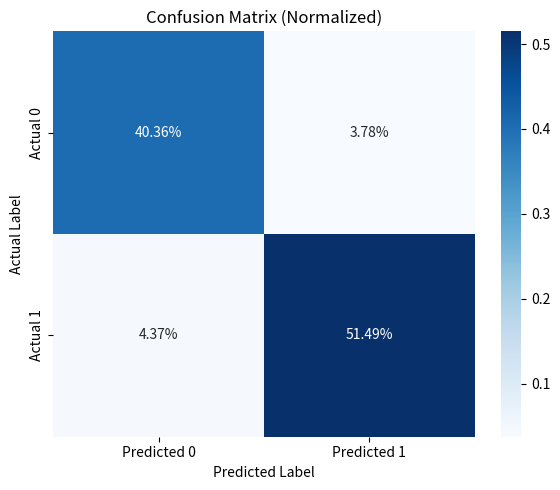

This figure's Python source:
import seaborn as sns
import matplotlib.pyplot as plt
import numpy as np

# Use the existing confusion matrix
cm = np.array([[203, 19],
               [22, 259]])

# Normalize the confusion matrix by total
cm_normalized = cm / cm.sum()

# Plot heatmap
plt.figure(figsize=(6, 5))
sns.heatmap(cm_normalized, annot=True, fmt='.2%', cmap='Blues',
            xticklabels=['Predicted 0', 'Predicted 1'],
            yticklabels=['Actual 0', 'Actual 1'])

plt.title('Confusion Matrix (Normalized)')
plt.xlabel('Predicted Label')
plt.ylabel('Actual Label')
plt.tight_layout()
plt.savefig('confusion_matrix_heatmap.png')  # Optional: saves image
plt.show()
